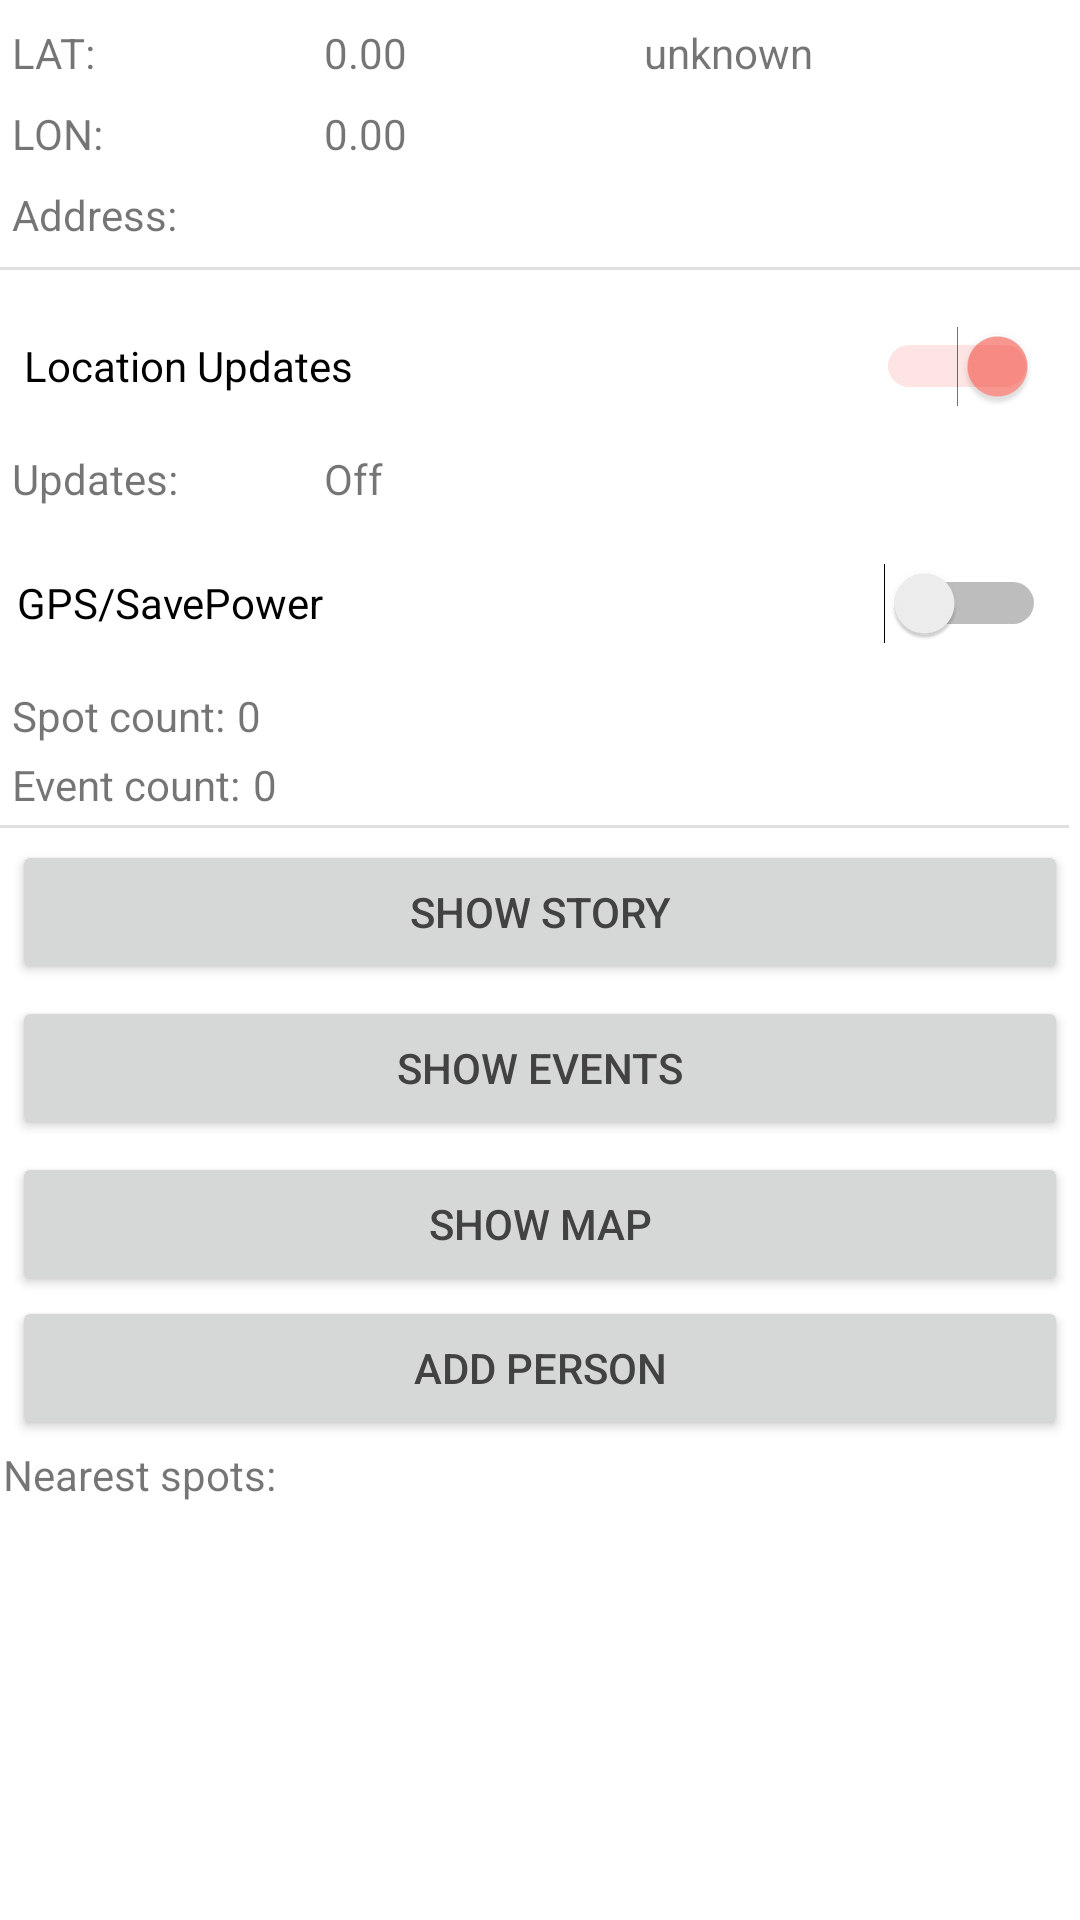

Write the Android layout XML for this screen, with the resource values it uses.
<!-- AndroidManifest.xml: application theme Theme.SmartArchive -->
<!-- res/layout/activity_main.xml -->
<?xml version="1.0" encoding="utf-8"?>
<androidx.constraintlayout.widget.ConstraintLayout xmlns:android="http://schemas.android.com/apk/res/android"
    xmlns:app="http://schemas.android.com/apk/res-auto"
    xmlns:tools="http://schemas.android.com/tools"
    android:layout_width="match_parent"
    android:layout_height="match_parent"
    tools:context=".MainActivity">

    <TextView
        android:id="@+id/tv_label_lat"
        android:layout_width="100dp"
        android:layout_height="wrap_content"
        android:layout_marginStart="4dp"
        android:layout_marginTop="8dp"
        android:text="@string/lat"
        app:layout_constraintStart_toStartOf="parent"
        app:layout_constraintTop_toTopOf="parent" />

    <TextView
        android:id="@+id/tv_lat"
        android:layout_width="wrap_content"
        android:layout_height="wrap_content"
        android:layout_marginStart="4dp"
        android:layout_marginTop="8dp"
        android:text="@string/_0_00"
        app:layout_constraintStart_toEndOf="@+id/tv_label_lat"
        app:layout_constraintTop_toTopOf="parent" />

    <TextView
        android:id="@+id/logged_user"
        android:layout_width="wrap_content"
        android:layout_height="wrap_content"
        android:layout_marginTop="8dp"
        android:layout_marginEnd="10dp"
        android:text="@string/unknown"
        app:layout_constraintEnd_toEndOf="parent"
        app:layout_constraintStart_toEndOf="@+id/tv_lat"
        app:layout_constraintTop_toTopOf="parent" />

    <TextView
        android:id="@+id/tv_labellon"
        android:layout_width="100dp"
        android:layout_height="wrap_content"
        android:layout_marginStart="4dp"
        android:layout_marginTop="8dp"
        android:text="@string/lon"
        app:layout_constraintStart_toStartOf="parent"
        app:layout_constraintTop_toBottomOf="@+id/tv_label_lat" />

    <TextView
        android:id="@+id/tv_lon"
        android:layout_width="wrap_content"
        android:layout_height="wrap_content"
        android:layout_marginStart="4dp"
        android:layout_marginTop="8dp"
        android:text="@string/_0_00"
        app:layout_constraintStart_toEndOf="@+id/tv_labellon"
        app:layout_constraintTop_toBottomOf="@+id/tv_lat" />

    <TextView
        android:id="@+id/tv_labelupdates"
        android:layout_width="100dp"
        android:layout_height="wrap_content"
        android:layout_marginStart="4dp"
        android:layout_marginTop="4dp"
        android:text="@string/updates"
        app:layout_constraintEnd_toStartOf="@+id/tv_updates"
        app:layout_constraintStart_toStartOf="parent"
        app:layout_constraintTop_toBottomOf="@+id/sw_locationsupdates" />

    <TextView
        android:id="@+id/tv_updates"
        android:layout_width="wrap_content"
        android:layout_height="wrap_content"
        android:layout_marginStart="4dp"
        android:text="@string/off"
        app:layout_constraintStart_toEndOf="@+id/tv_labelupdates"
        app:layout_constraintTop_toTopOf="@+id/tv_labelupdates" />

    <Switch
        android:id="@+id/sw_locationsupdates"
        android:layout_width="338dp"
        android:layout_height="48dp"
        android:layout_marginStart="4dp"
        android:layout_marginTop="8dp"
        android:layout_marginEnd="10dp"
        android:checked="true"
        android:text="@string/location_updates"
        app:layout_constraintEnd_toEndOf="parent"
        app:layout_constraintStart_toStartOf="parent"
        app:layout_constraintTop_toBottomOf="@+id/divider" />

    <Switch
        android:id="@+id/sw_gps"
        android:layout_width="343dp"
        android:layout_height="48dp"
        android:layout_marginStart="4dp"
        android:layout_marginTop="8dp"
        android:layout_marginEnd="10dp"
        android:text="@string/gps_savepower"
        app:layout_constraintEnd_toEndOf="parent"
        app:layout_constraintStart_toStartOf="parent"
        app:layout_constraintTop_toBottomOf="@+id/tv_labelupdates" />

    <TextView
        android:id="@+id/tv_address"
        android:layout_width="wrap_content"
        android:layout_height="wrap_content"
        app:layout_constraintStart_toEndOf="@+id/tv_lbladdress"
        app:layout_constraintTop_toTopOf="@+id/tv_lbladdress" />

    <TextView
        android:id="@+id/tv_lbladdress"
        android:layout_width="100dp"
        android:layout_height="wrap_content"
        android:layout_marginStart="4dp"
        android:layout_marginTop="8dp"
        android:text="@string/address"
        app:layout_constraintStart_toStartOf="parent"
        app:layout_constraintTop_toBottomOf="@+id/tv_labellon" />

    <View
        android:id="@+id/divider"
        android:layout_width="409dp"
        android:layout_height="1dp"
        android:layout_marginStart="4dp"
        android:layout_marginTop="8dp"
        android:layout_marginEnd="4dp"
        android:background="?android:attr/listDivider"
        app:layout_constraintEnd_toEndOf="parent"
        app:layout_constraintStart_toStartOf="parent"
        app:layout_constraintTop_toBottomOf="@+id/tv_address" />

    <View
        android:id="@+id/divider2"
        android:layout_width="409dp"
        android:layout_height="1dp"
        android:layout_marginStart="4dp"
        android:layout_marginTop="4dp"
        android:layout_marginEnd="4dp"
        android:background="?android:attr/listDivider"
        app:layout_constraintEnd_toEndOf="parent"
        app:layout_constraintHorizontal_bias="1.0"
        app:layout_constraintStart_toStartOf="parent"
        app:layout_constraintTop_toBottomOf="@+id/tv_labelCrumCounter4" />

    <TextView
        android:id="@+id/tv_labelCrumCounter"
        android:layout_width="wrap_content"
        android:layout_height="wrap_content"
        android:layout_marginStart="4dp"
        android:layout_marginTop="4dp"
        android:layout_marginEnd="4dp"
        android:text="@string/map_spots"
        app:layout_constraintEnd_toStartOf="@+id/tv_event_count"
        app:layout_constraintHorizontal_bias="0.0"
        app:layout_constraintStart_toStartOf="parent"
        app:layout_constraintTop_toBottomOf="@+id/sw_gps" />

    <TextView
        android:id="@+id/tv_labelCrumCounter4"
        android:layout_width="wrap_content"
        android:layout_height="wrap_content"
        android:layout_marginStart="4dp"
        android:layout_marginTop="4dp"
        android:layout_marginEnd="4dp"
        android:text="@string/event_count"
        app:layout_constraintEnd_toStartOf="@+id/tv_event_count"
        app:layout_constraintHorizontal_bias="0.0"
        app:layout_constraintStart_toStartOf="parent"
        app:layout_constraintTop_toBottomOf="@+id/tv_labelCrumCounter" />

    <TextView
        android:id="@+id/tv_event_count"
        android:layout_width="wrap_content"
        android:layout_height="wrap_content"
        android:layout_marginStart="4dp"
        android:text="@string/_0"
        app:layout_constraintStart_toEndOf="@+id/tv_labelCrumCounter4"
        app:layout_constraintTop_toTopOf="@+id/tv_labelCrumCounter4" />

    <TextView
        android:id="@+id/tv_spot_count"
        android:layout_width="wrap_content"
        android:layout_height="wrap_content"
        android:layout_marginStart="4dp"
        android:text="@string/_0"
        app:layout_constraintStart_toEndOf="@+id/tv_labelCrumCounter"
        app:layout_constraintTop_toTopOf="@+id/tv_labelCrumCounter" />

    <Button
        android:id="@+id/btn_show_lifestories"
        android:layout_width="0dp"
        android:layout_height="wrap_content"
        android:layout_marginStart="4dp"
        android:layout_marginTop="4dp"
        android:layout_marginEnd="4dp"
        android:text="@string/show_story"
        android:textColor="#424242"
        app:layout_constraintEnd_toEndOf="parent"
        app:layout_constraintHorizontal_bias="1.0"
        app:layout_constraintStart_toStartOf="parent"
        app:layout_constraintTop_toBottomOf="@+id/divider2" />

    <Button
        android:id="@+id/btn_showMap"
        android:layout_width="0dp"
        android:layout_height="wrap_content"
        android:layout_marginStart="4dp"
        android:layout_marginTop="4dp"
        android:layout_marginEnd="4dp"
        android:text="@string/add_new_map_spot"
        android:textColor="#424242"
        app:layout_constraintEnd_toEndOf="parent"
        app:layout_constraintHorizontal_bias="1.0"
        app:layout_constraintStart_toStartOf="parent"
        app:layout_constraintTop_toBottomOf="@+id/btn_showEvents" />

    <Button
        android:id="@+id/btn_showEvents"
        android:layout_width="0dp"
        android:layout_height="wrap_content"
        android:layout_marginStart="4dp"
        android:layout_marginTop="4dp"
        android:layout_marginEnd="4dp"
        android:text="@string/show_events"
        android:textColor="#424242"
        app:layout_constraintEnd_toEndOf="parent"
        app:layout_constraintHorizontal_bias="0.0"
        app:layout_constraintStart_toStartOf="parent"
        app:layout_constraintTop_toBottomOf="@+id/btn_show_lifestories" />

    <Button
        android:id="@+id/btn_add_person_main"
        android:layout_width="0dp"
        android:layout_height="wrap_content"
        android:layout_marginStart="4dp"
        android:layout_marginEnd="4dp"
        android:layout_marginBottom="1dp"
        android:text="@string/add_persons"
        android:textColor="#424242"
        app:layout_constraintBottom_toTopOf="@+id/linearLayout3"
        app:layout_constraintEnd_toEndOf="parent"
        app:layout_constraintHorizontal_bias="1.0"
        app:layout_constraintStart_toStartOf="parent"
        app:layout_constraintTop_toBottomOf="@+id/btn_showMap" />

    <LinearLayout
        android:id="@+id/linearLayout3"
        android:layout_width="0dp"
        android:layout_height="0dp"
        android:layout_marginStart="1dp"
        android:layout_marginTop="1dp"
        android:layout_marginEnd="1dp"
        android:layout_marginBottom="1dp"
        android:orientation="vertical"
        app:layout_constraintBottom_toBottomOf="parent"
        app:layout_constraintEnd_toEndOf="parent"
        app:layout_constraintStart_toStartOf="parent"
        app:layout_constraintTop_toBottomOf="@+id/btn_add_person_main">

        <TextView
            android:id="@+id/tv_nearest_spots"
            android:layout_width="match_parent"
            android:layout_height="wrap_content"
            android:text="@string/nearest_spots" />

        <ListView
            android:id="@+id/lv_closest_spots"
            android:layout_width="match_parent"
            android:layout_height="match_parent" />
    </LinearLayout>

</androidx.constraintlayout.widget.ConstraintLayout>
<!-- resources referenced by this layout -->
<resources>
  <string name="_0">0</string>
  <string name="_0_00">0.00</string>
  <string name="add_new_map_spot">Show map</string>
  <string name="add_persons">Add person</string>
  <string name="address">Address:</string>
  <string name="event_count">Event count:</string>
  <string name="gps_savepower">GPS/SavePower</string>
  <string name="lat">LAT:</string>
  <string name="location_updates">Location Updates</string>
  <string name="lon">LON:</string>
  <string name="map_spots">Spot count:</string>
  <string name="nearest_spots">Nearest spots:</string>
  <string name="off">Off</string>
  <string name="show_events">show events</string>
  <string name="show_story">Show story</string>
  <string name="unknown">unknown</string>
  <string name="updates">Updates:</string>
  <style name="Theme.SmartArchive" parent="Theme.MaterialComponents.DayNight.DarkActionBar">
          
          <item name="colorPrimary">@color/purple_500</item>
          <item name="colorPrimaryVariant">@color/purple_700</item>
          <item name="colorOnPrimary">@color/white</item>
          
          <item name="colorSecondary">@color/teal_200</item>
          <item name="colorSecondaryVariant">@color/teal_700</item>
          <item name="colorOnSecondary">@color/black</item>
          
          <item name="android:statusBarColor" tools:targetApi="l">?attr/colorPrimaryVariant</item>
          
      </style>
  <color name="purple_500">#FF9800</color>
  <color name="purple_700">#FF9800</color>
  <color name="white">#FFFFFFFF</color>
  <color name="teal_200">#8DF44336</color>
  <color name="teal_700">#F44336</color>
  <color name="black">#FF000000</color>
</resources>
